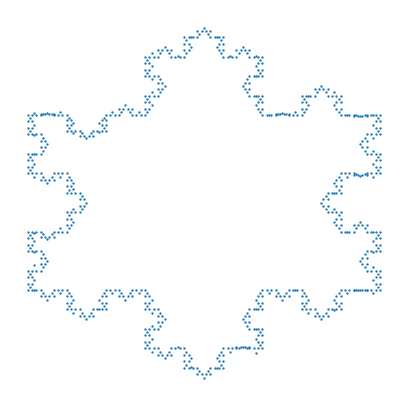

This chart was generated by the following Python code:

# coding: utf-8

# In[1]:


#another fractal script via recursion
#this script heavily involves analytic geometry
#a good material to help you rewind high school geometry
# https://youthconway.com/handouts/analyticgeo.pdf
import matplotlib.pyplot as plt


# In[2]:


#simple solution to get coefficients of the equation
def get_line_params(x1,y1,x2,y2):
    
    slope=(y1-y2)/(x1-x2)
    intercept=y1-slope*x1
    
    return slope,intercept


# In[3]:


#compute euclidean distance
def euclidean_distance(point1,point2):
    return ((point1[0]-point2[0])**2+(point1[1]-point2[1])**2)**0.5


# In[4]:


#standard solution to quadratic equation
def solve_quadratic_equation(A,B,C):
    x1=(-B+(B**2-4*A*C)**0.5)/(2*A)
    x2=(-B-(B**2-4*A*C)**0.5)/(2*A)
    return [x1,x2]


# In[5]:


#analytic geometry to compute target datapoints
def get_datapoint(pivot,measure,length,direction='inner'):
    
    #for undefined slope
    if pivot[0]==measure[0]:
        y1=pivot[1]+length
        y2=pivot[1]-length
        x1=pivot[0]
        x2=pivot[0]
    
    #for general cases
    else:

        #get line equation
        slope,intercept=get_line_params(pivot[0],pivot[1],
                                   measure[0],measure[1],)

        #solve quadratic equation
        A=1
        B=-2*pivot[0]
        C=pivot[0]**2-length**2/(slope**2+1)
        x1,x2=solve_quadratic_equation(A,B,C)

        #get y from line equation
        y1=slope*x1+intercept
        y2=slope*x2+intercept

    if direction=='inner':
        
        #take the one between pivot and measure points
        datapoint=min([(x1,y1),(x2,y2)],
                        key=lambda x:euclidean_distance(x,measure))
    else:
        
        #take the one farther away from measure points
        datapoint=max([(x1,y1),(x2,y2)],
                        key=lambda x:euclidean_distance(x,measure))
        
    return datapoint


# In[6]:


#recursively compute the coordinates of koch curve data points
#to effectively connect the data points,the best choice is to use turtle
#it would be too difficult to connect the dots via analytic geometry
def koch_snowflake(base1,base2,base3,n):

    #base case
    if n==0:        
        return
    
    else:
        
        #find mid point
        #midpoint between base1 and base2 has to satisfy two conditions
        #it has to be on the same line as base1 and base2
        #assume this line follows y=kx+b
        #the midpoint is (x,kx+b)
        #base1 is (α,kα+b),base2 is (δ,kδ+b)
        #the euclidean distance between midpoint and base1 should be
        #half of the euclidean distance between base1 and base2
        #(x-α)**2+(kx+b-kα-b)**2=((α-δ)**2+(kα+b-kδ-b)**2)/4
        #apart from x,everything else in the equation is constant
        #this forms a simple quadratic solution to get two roots
        #one root would be between base1 and base2 which yields midpoint
        #and the other would be farther away from base2
        #this function solves the equation via (-B+(B**2-4*A*C)**0.5)/(2*A)
        #alternatively,you can use scipy.optimize.root
        #the caveat is it does not offer both roots
        #a wrong initial guess could take you to the wrong root
        midpoint=get_datapoint(base1,base2,euclidean_distance(base1,base2)/2)

        #compute the top point of a triangle
        #the computation is similar to midpoint
        #the euclidean distance between triangle_top and midpoint should be
        #one third of the distance between base3 and midpoint
        triangle_top=get_datapoint(midpoint,base3,
                                   euclidean_distance(midpoint,base3)/3,
                                   direction='outer')

        #two segment points divide a line into three equal parts
        #the computation is almost the same as midpoint
        #the euclidean distance between segment1 and base1
        #should be one third of the euclidean distance between base2 and base1
        segment1=get_datapoint(base1,base2,euclidean_distance(base1,base2)/3)
        segment2=get_datapoint(base2,base1,euclidean_distance(base1,base2)/3)

        #compute the nearest segment point of the neighboring line
        segment_side_1=get_datapoint(base1,base3,euclidean_distance(base1,base3)/3)
        segment_side_2=get_datapoint(base2,base3,euclidean_distance(base2,base3)/3)

        #recursion
        yield [segment1,segment2,triangle_top]
        yield from koch_snowflake(base1,segment1,segment_side_1,n-1)
        yield from koch_snowflake(segment1,triangle_top,segment2,n-1)
        yield from koch_snowflake(triangle_top,segment2,segment1,n-1)
        yield from koch_snowflake(segment2,base2,segment_side_2,n-1)


# In[7]:


#set data points
point1=(0,0)
point2=(3,0)
point3=(3/2,3/2*(3**0.5))

#due to python floating point arithmetic
#a lot of data points could go wrong during the calculation
#unfortunately there is no panacea to this malaise
#unless we plan to use decimal package all the time
#when the depth of snowflake reaches 1
#one of the data points reach -1.1102230246251565e-16 on x axis
#when the depth of snowflake reaches 6
#we end up with complex root and things go wrong
n=4


# In[8]:


#collect coordinates
arr=list(koch_snowflake(point1,point2,point3,n))+list(
    koch_snowflake(point1,point3,point2,n))+list(
    koch_snowflake(point2,point3,point1,n))+[(point1,point2,point3)]
coordinates=[j for i in arr for j in i]


# In[9]:


#viz
#visually u can tell some of the data points are miscalculated
#purely caused by floating point arithmetic
ax=plt.figure(figsize=(5,5))
plt.scatter([i[0] for i in coordinates],
            [i[1] for i in coordinates],s=0.5)
plt.axis('off')
plt.show()
